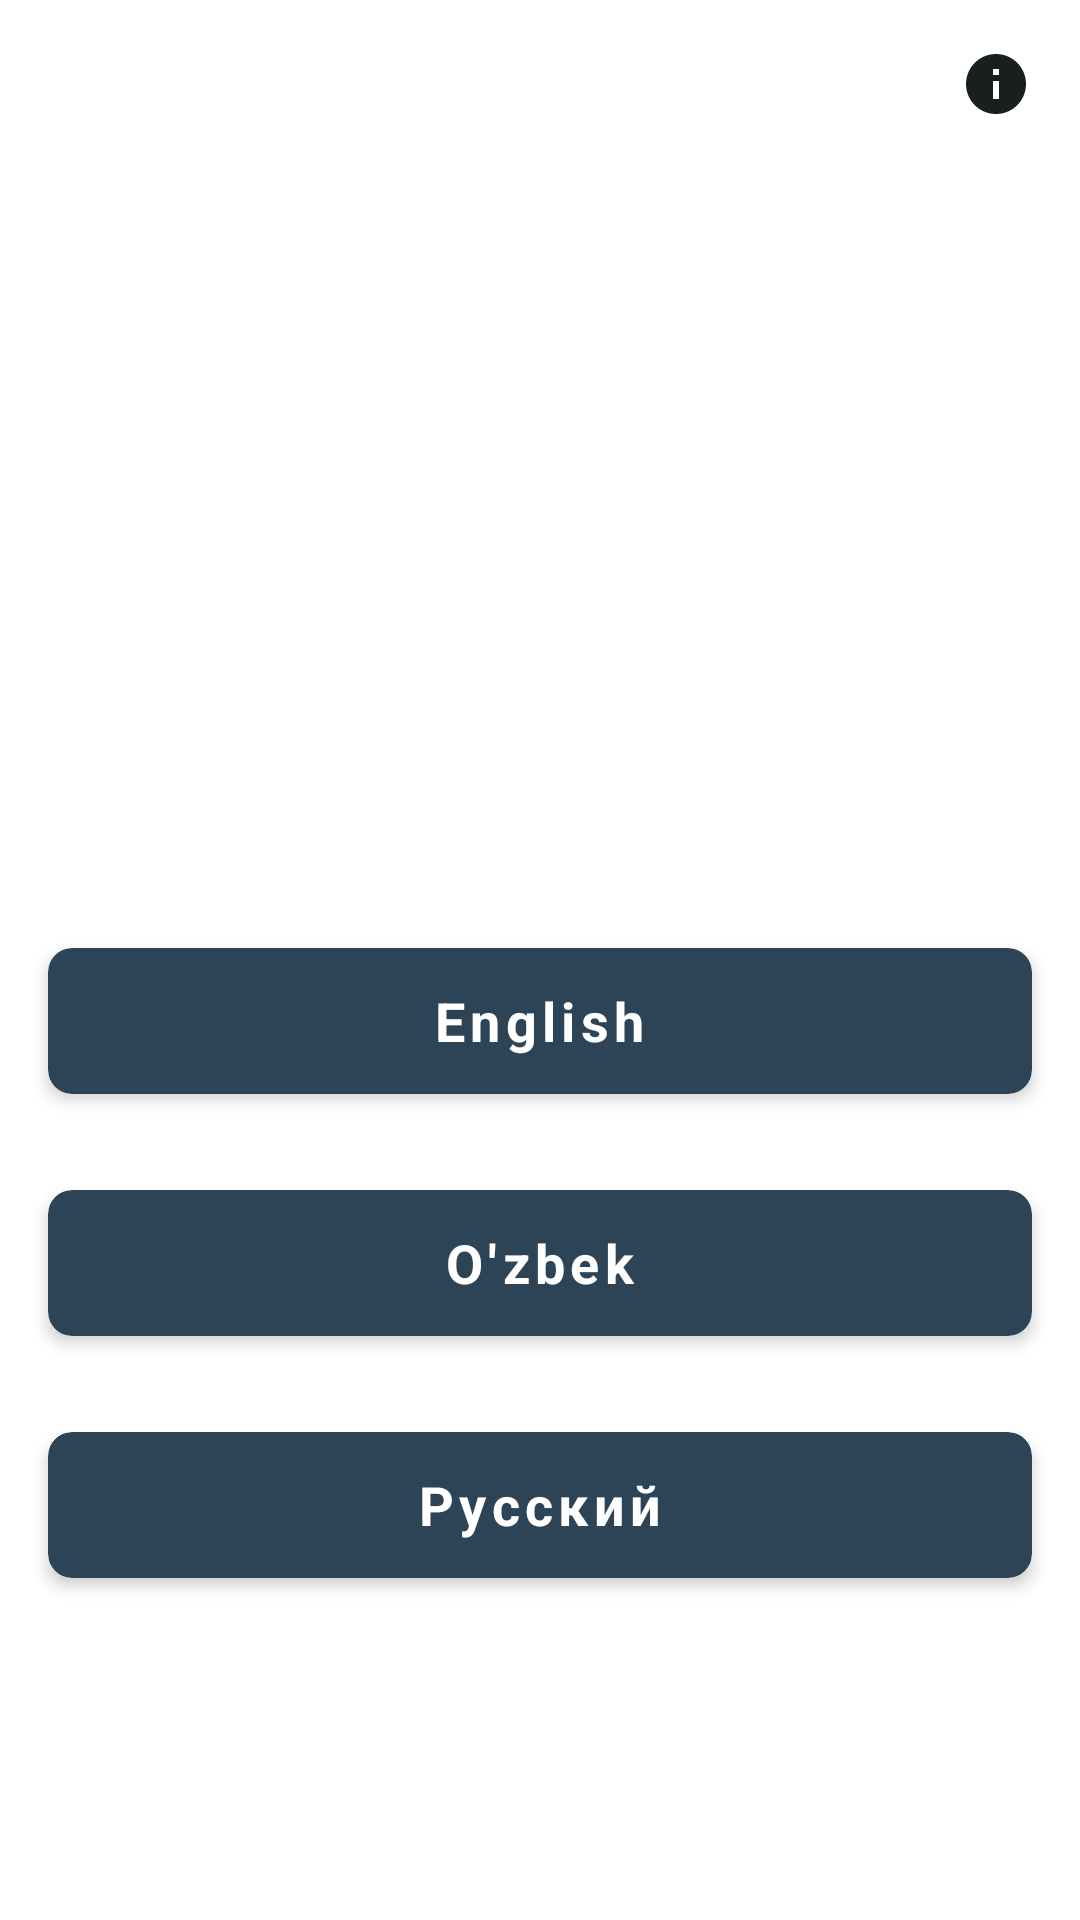

Write the Android layout XML for this screen, with the resource values it uses.
<!-- AndroidManifest.xml: application theme Theme.MilitaryDic -->
<!-- res/layout/fragment_main.xml -->
<?xml version="1.0" encoding="utf-8"?>
<LinearLayout xmlns:android="http://schemas.android.com/apk/res/android"
    xmlns:app="http://schemas.android.com/apk/res-auto"
    xmlns:tools="http://schemas.android.com/tools"
    android:layout_width="match_parent"
    android:layout_height="match_parent"
    android:gravity="top"
    android:orientation="vertical"
    android:weightSum="10"
    tools:context=".ui.main.MainFragment">

    <androidx.appcompat.widget.AppCompatImageButton
        android:layout_width="?actionBarSize"
        android:layout_height="?actionBarSize"
        android:id="@+id/img_btn"
        android:layout_gravity="end"
        android:background="?selectableItemBackground"
        android:src="@drawable/ic_baseline_info_24" />

    <androidx.appcompat.widget.AppCompatImageView
        android:layout_width="match_parent"
        android:layout_height="0dp"
        android:layout_weight="5"
        android:padding="32dp"
        android:src="@drawable/logo" />


    <com.google.android.material.card.MaterialCardView
        android:id="@+id/cv_english_words"
        android:layout_width="match_parent"
        android:layout_height="0dp"
        android:layout_margin="16dp"
        android:layout_weight="1"
        app:cardBackgroundColor="@color/cardBackColor"
        app:cardCornerRadius="8dp"
        app:cardElevation="3dp">

        <RelativeLayout
            android:layout_width="match_parent"
            android:layout_height="match_parent">

            <com.google.android.material.textview.MaterialTextView
                android:layout_width="wrap_content"
                android:layout_height="wrap_content"
                android:layout_centerInParent="true"
                android:letterSpacing="0.1"
                android:text="@string/english"
                android:textColor="@color/white"
                android:textSize="18sp"
                android:textStyle="bold" />
        </RelativeLayout>

    </com.google.android.material.card.MaterialCardView>


    <com.google.android.material.card.MaterialCardView
        android:id="@+id/cv_uzb_words"
        android:layout_width="match_parent"
        android:layout_height="0dp"
        android:layout_margin="16dp"
        android:layout_weight="1"
        app:cardBackgroundColor="@color/cardBackColor"
        app:cardCornerRadius="8dp"

        app:cardElevation="3dp">

        <RelativeLayout
            android:layout_width="match_parent"
            android:layout_height="match_parent">

            <com.google.android.material.textview.MaterialTextView
                android:layout_width="wrap_content"
                android:layout_height="wrap_content"
                android:layout_centerInParent="true"
                android:letterSpacing="0.1"
                android:text="@string/uzbek"
                android:textColor="@color/white"
                android:textSize="18sp"
                android:textStyle="bold" />
        </RelativeLayout>

    </com.google.android.material.card.MaterialCardView>


    <com.google.android.material.card.MaterialCardView
        android:id="@+id/cv_russian_words"
        android:layout_width="match_parent"
        android:layout_height="0dp"
        android:layout_margin="16dp"
        android:layout_weight="1"
        app:cardBackgroundColor="@color/cardBackColor"
        app:cardCornerRadius="8dp"
        app:cardElevation="3dp">

        <RelativeLayout
            android:layout_width="match_parent"
            android:layout_height="match_parent">

            <com.google.android.material.textview.MaterialTextView
                android:layout_width="wrap_content"
                android:layout_height="wrap_content"
                android:layout_centerInParent="true"
                android:letterSpacing="0.1"
                android:text="@string/russian"
                android:textColor="@color/white"
                android:textSize="18sp"
                android:textStyle="bold" />
        </RelativeLayout>

    </com.google.android.material.card.MaterialCardView>


</LinearLayout>
<!-- resources referenced by this layout -->
<resources>
  <color name="cardBackColor">#2D4356</color>
  <color name="white">#FFFFFFFF</color>
  <!-- drawable ic_baseline_info_24 (drawable) -->
  <vector xmlns:android="http://schemas.android.com/apk/res/android"
      android:width="24dp"
      android:height="24dp"
      android:tint="@color/textColor"
      android:viewportWidth="24"
      android:viewportHeight="24">
      <path
          android:fillColor="@android:color/white"
          android:pathData="M12,2C6.48,2 2,6.48 2,12s4.48,10 10,10 10,-4.48 10,-10S17.52,2 12,2zM13,17h-2v-6h2v6zM13,9h-2L11,7h2v2z" />
  </vector>
  <string name="english">English</string>
  <string name="russian">Русский</string>
  <string name="uzbek">O\'zbek</string>
  <style name="Theme.MilitaryDic" parent="Theme.MaterialComponents.Light.NoActionBar">
          
          <item name="colorPrimary">@color/purple_500</item>
          <item name="colorPrimaryVariant">@color/purple_700</item>
          <item name="colorOnPrimary">@color/white</item>
          
          <item name="colorSecondary">@color/teal_200</item>
          <item name="colorSecondaryVariant">@color/teal_700</item>
          <item name="colorOnSecondary">@color/black</item>
          
          <item name="android:statusBarColor">#2D4356</item>
          
      </style>
  <color name="textColor">#191E1E</color>
  <color name="purple_500">#FF6200EE</color>
  <color name="purple_700">#FF3700B3</color>
  <color name="teal_200">#FF03DAC5</color>
  <color name="teal_700">#FF018786</color>
  <color name="black">#FF000000</color>
</resources>
